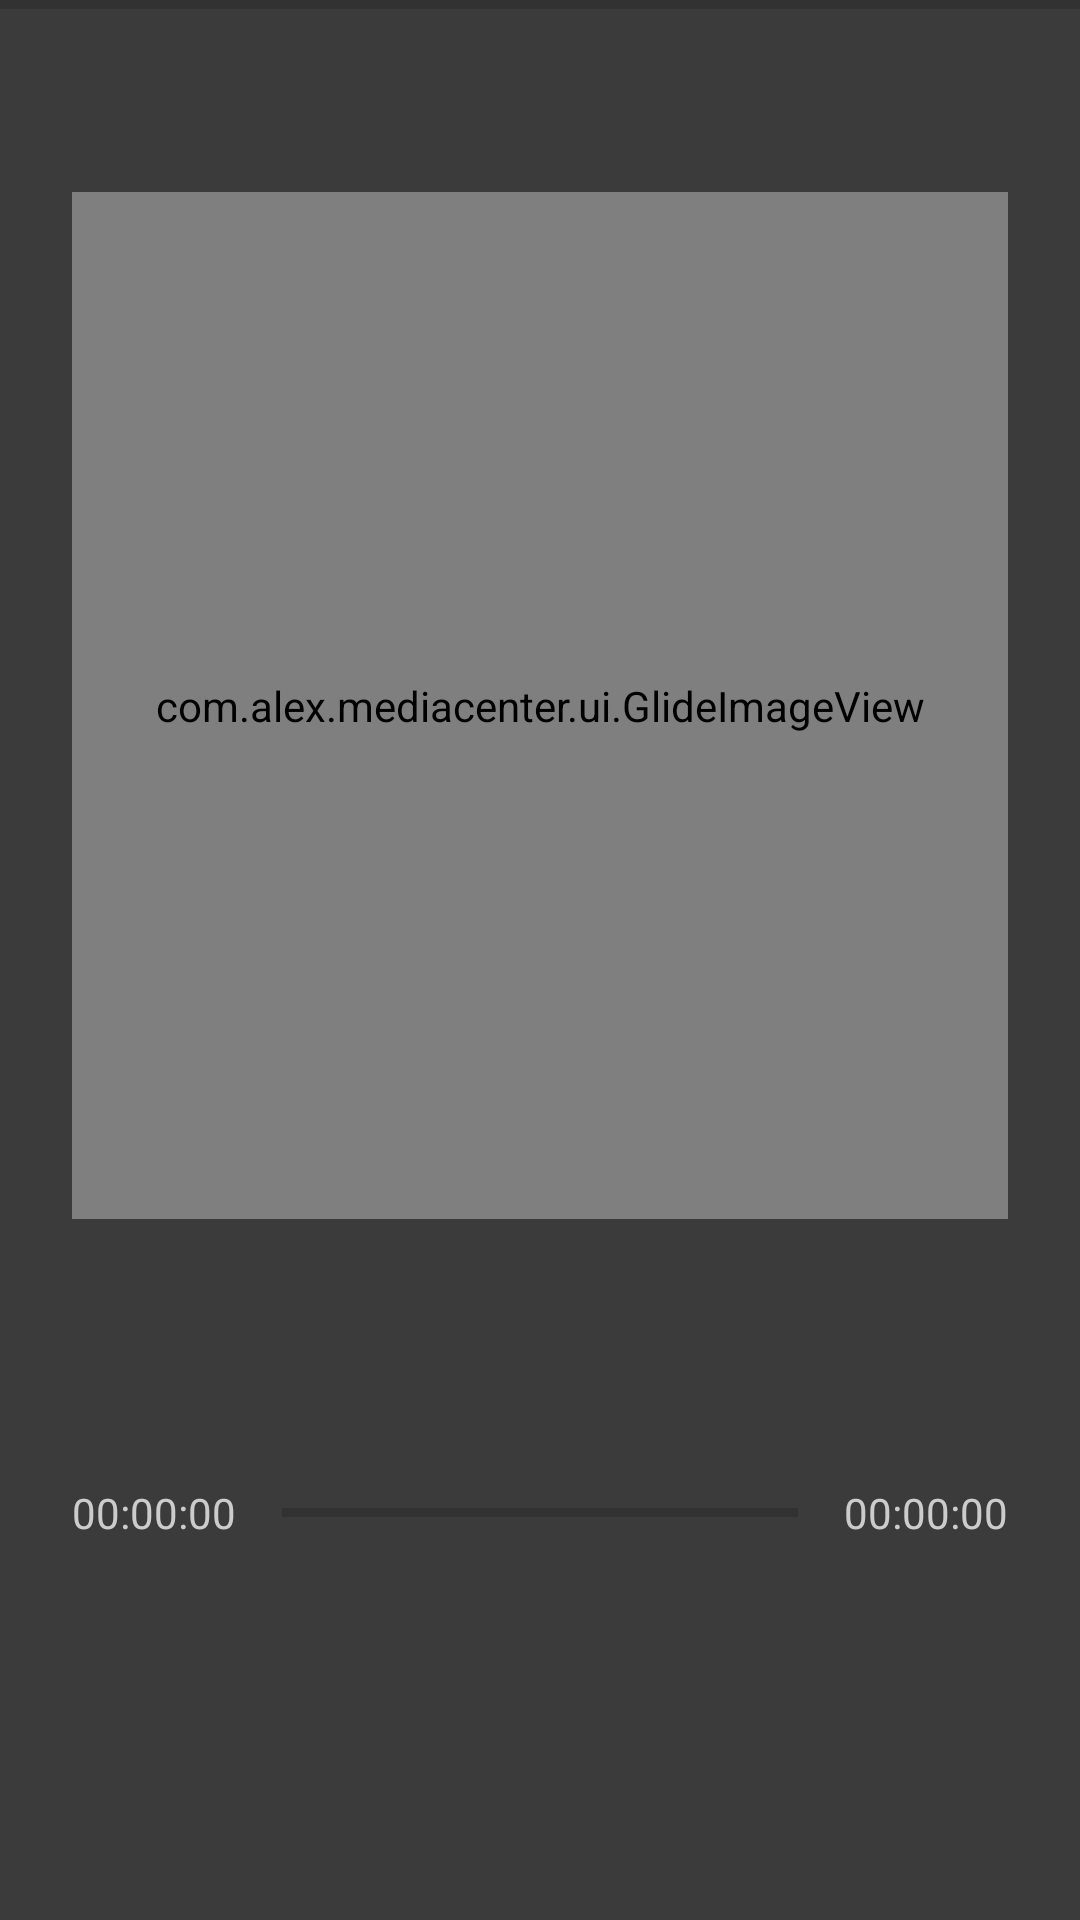

Layout XML and referenced resources for this Android screen:
<!-- AndroidManifest.xml: application theme AppTheme -->
<!-- res/layout/controller_player.xml -->
<?xml version="1.0" encoding="utf-8"?>
<layout xmlns:app="http://schemas.android.com/apk/res-auto" xmlns:tools="http://schemas.android.com/tools">
	<androidx.constraintlayout.widget.ConstraintLayout
		xmlns:android="http://schemas.android.com/apk/res/android"
		android:orientation="vertical"
		android:layout_width="match_parent"
		android:layout_height="match_parent"
		android:background="#232323">
		
		<com.alex.mediacenter.ui.GlideImageView
			android:id="@+id/imageView_background"
			android:layout_width="0dp"
			android:layout_height="0dp"
			app:layout_constraintStart_toStartOf="parent"
			app:layout_constraintTop_toTopOf="parent"
			app:layout_constraintEnd_toEndOf="parent"
			app:layout_constraintBottom_toBottomOf="parent"/>
		
		<View
			android:layout_width="0dp"
			android:layout_height="0dp"
			android:background="#88000000"
			app:layout_constraintStart_toStartOf="parent"
			app:layout_constraintTop_toTopOf="parent"
			app:layout_constraintEnd_toEndOf="parent"
			app:layout_constraintBottom_toBottomOf="parent"/>
		
		<androidx.constraintlayout.widget.ConstraintLayout
			android:id="@+id/constraintLayout_preview"
			android:layout_width="0dp"
			android:layout_height="60dp"
			app:layout_constraintStart_toStartOf="parent"
			app:layout_constraintTop_toTopOf="parent"
			app:layout_constraintEnd_toEndOf="parent">
			
			<LinearLayout
				xmlns:android="http://schemas.android.com/apk/res/android"
				android:layout_width="match_parent"
				android:layout_height="3dp">
				
				<ProgressBar
					android:id="@+id/progressBar_preview"
					android:layout_width="match_parent"
					android:layout_height="20dp"
					android:layout_gravity="center"
					android:progressTint="@color/colorPrimary"
					tools:max="100"
					tools:progress="50"
					style="?android:attr/progressBarStyleHorizontal"/>
			</LinearLayout>
			
			<ImageView
				android:id="@+id/imageView_preview_play"
				android:layout_width="50dp"
				android:layout_height="0dp"
				android:tint="#fff"
				android:layout_marginStart="12dp"
				app:srcCompat="@drawable/ic_play"
				app:layout_constraintStart_toStartOf="parent"
				app:layout_constraintTop_toTopOf="parent"
				app:layout_constraintBottom_toBottomOf="parent"/>
			
			<ImageView
				android:id="@+id/imageView_preview_pause"
				android:layout_width="50dp"
				android:layout_height="0dp"
				android:visibility="invisible"
				android:tint="#fff"
				android:layout_marginStart="12dp"
				app:srcCompat="@drawable/ic_pause"
				app:layout_constraintStart_toStartOf="parent"
				app:layout_constraintTop_toTopOf="parent"
				app:layout_constraintBottom_toBottomOf="parent"/>
			
			<TextView
				android:id="@+id/textView_preview_title"
				android:layout_width="0dp"
				android:layout_height="0dp"
				android:textColor="#fff"
				android:gravity="start|center_vertical"
				android:textSize="18sp"
				android:layout_margin="12dp"
				app:layout_constraintStart_toEndOf="@+id/imageView_preview_play"
				app:layout_constraintTop_toTopOf="parent"
				app:layout_constraintEnd_toEndOf="parent"
				app:layout_constraintBottom_toBottomOf="parent"
				tools:text="Band"/>
		
		</androidx.constraintlayout.widget.ConstraintLayout>
		
		<androidx.constraintlayout.widget.ConstraintLayout
			android:layout_width="0dp"
			android:layout_height="0dp"
			android:padding="24dp"
			app:layout_constraintStart_toStartOf="parent"
			app:layout_constraintTop_toTopOf="parent"
			app:layout_constraintEnd_toEndOf="parent"
			app:layout_constraintBottom_toBottomOf="parent">
			
			<com.alex.mediacenter.ui.GlideImageView
				android:id="@+id/imageView_cover"
				android:layout_width="0dp"
				android:layout_height="0dp"
				android:layout_marginTop="40dp"
				android:background="#333"
				app:layout_constraintStart_toStartOf="parent"
				app:layout_constraintTop_toTopOf="parent"
				app:layout_constraintEnd_toEndOf="parent"
				app:layout_constraintBottom_toTopOf="@+id/textView_title"/>
			
			<TextView
				android:id="@+id/textView_title"
				android:layout_width="0dp"
				android:layout_height="wrap_content"
				android:textColor="#fff"
				android:gravity="center"
				android:textSize="28sp"
				android:layout_marginTop="24dp"
				app:layout_constraintStart_toStartOf="parent"
				app:layout_constraintTop_toBottomOf="@+id/imageView_cover"
				app:layout_constraintEnd_toEndOf="parent"
				app:layout_constraintBottom_toTopOf="@+id/textView_subtitle"
				tools:text="huhu"/>
			
			<TextView
				android:id="@+id/textView_subtitle"
				android:layout_width="0dp"
				android:layout_height="wrap_content"
				android:textColor="#ccc"
				android:gravity="center"
				android:textSize="18sp"
				app:layout_constraintStart_toStartOf="parent"
				app:layout_constraintTop_toBottomOf="@+id/textView_title"
				app:layout_constraintEnd_toEndOf="parent"
				app:layout_constraintBottom_toTopOf="@+id/imageView_play"
				tools:text="huhu"/>
			
			<TextView
				android:id="@+id/textView_position"
				android:layout_width="70dp"
				android:layout_height="wrap_content"
				android:textColor="#ccc"
				android:textSize="14sp"
				android:text="00:00:00"
				app:layout_constraintStart_toStartOf="parent"
				app:layout_constraintTop_toBottomOf="@+id/textView_subtitle"
				app:layout_constraintEnd_toStartOf="@+id/linearLayout_progress"
				app:layout_constraintBottom_toTopOf="@+id/imageView_play" />
			
			<LinearLayout
				android:id="@+id/linearLayout_progress"
				android:layout_width="0dp"
				android:layout_height="3dp"
				app:layout_constraintStart_toEndOf="@+id/textView_position"
				app:layout_constraintTop_toBottomOf="@+id/textView_subtitle"
				app:layout_constraintEnd_toStartOf="@+id/textView_duration"
				app:layout_constraintBottom_toTopOf="@+id/imageView_play">
				
				<ProgressBar
					android:id="@+id/progressBar"
					android:layout_width="match_parent"
					android:layout_height="20dp"
					android:layout_gravity="center"
					android:progressTint="@color/colorPrimary"
					tools:max="100"
					tools:progress="50"
					style="?android:attr/progressBarStyleHorizontal"/>
			</LinearLayout>
			
			<TextView
				android:id="@+id/textView_duration"
				android:layout_width="70dp"
				android:layout_height="wrap_content"
				android:textColor="#ccc"
				android:textSize="14sp"
				android:gravity="end"
				android:text="00:00:00"
				app:layout_constraintStart_toEndOf="@+id/linearLayout_progress"
				app:layout_constraintTop_toBottomOf="@+id/textView_subtitle"
				app:layout_constraintEnd_toEndOf="parent"
				app:layout_constraintBottom_toTopOf="@+id/imageView_play" />
			
			<ImageView
				android:id="@+id/imageView_play"
				android:layout_width="100dp"
				android:layout_height="100dp"
				android:tint="#fff"
				android:layout_marginTop="24dp"
				app:srcCompat="@drawable/ic_play"
				app:layout_constraintStart_toStartOf="parent"
				app:layout_constraintTop_toBottomOf="@+id/textView_subtitle"
				app:layout_constraintEnd_toEndOf="parent"
				app:layout_constraintBottom_toBottomOf="parent"/>
			
			<ImageView
				android:id="@+id/imageView_pause"
				android:layout_width="100dp"
				android:layout_height="100dp"
				android:tint="#fff"
				android:visibility="invisible"
				android:layout_marginTop="24dp"
				app:srcCompat="@drawable/ic_pause"
				app:layout_constraintStart_toStartOf="parent"
				app:layout_constraintTop_toBottomOf="@+id/textView_subtitle"
				app:layout_constraintEnd_toEndOf="parent"
				app:layout_constraintBottom_toBottomOf="parent"/>
		
		
		</androidx.constraintlayout.widget.ConstraintLayout>
	
	</androidx.constraintlayout.widget.ConstraintLayout>
</layout>
<!-- resources referenced by this layout -->
<resources>
  <!-- drawable ic_pause (drawable) -->
  <vector xmlns:android="http://schemas.android.com/apk/res/android"
      android:width="24dp"
      android:height="24dp"
      android:viewportWidth="24"
      android:viewportHeight="24">
    <path
        android:fillColor="#FFFFFF"
        android:pathData="M10,16c0.55,0 1,-0.45 1,-1L11,9c0,-0.55 -0.45,-1 -1,-1s-1,0.45 -1,1v6c0,0.55 0.45,1 1,1zM12,2C6.48,2 2,6.48 2,12s4.48,10 10,10 10,-4.48 10,-10S17.52,2 12,2zM12,20c-4.41,0 -8,-3.59 -8,-8s3.59,-8 8,-8 8,3.59 8,8 -3.59,8 -8,8zM14,16c0.55,0 1,-0.45 1,-1L15,9c0,-0.55 -0.45,-1 -1,-1s-1,0.45 -1,1v6c0,0.55 0.45,1 1,1z"/>
  </vector>
  <style name="AppTheme" parent="Theme.AppCompat.Light.NoActionBar">
          
          <item name="android:windowTranslucentStatus">true</item>
          <item name="android:windowTranslucentNavigation">true</item>
  
          <item name="colorPrimary">@color/colorPrimary</item>
          <item name="colorPrimaryDark">@color/colorPrimaryDark</item>
          <item name="colorAccent">@color/colorAccent</item>
      </style>
  <!-- not gathered from this repository: default colours our renderer supplied (Android Studio template values) -->
  <color name="colorPrimary">#FF6200EE</color>
  <color name="colorPrimaryDark">#FF3700B3</color>
  <color name="colorAccent">#FF03DAC5</color>
</resources>
